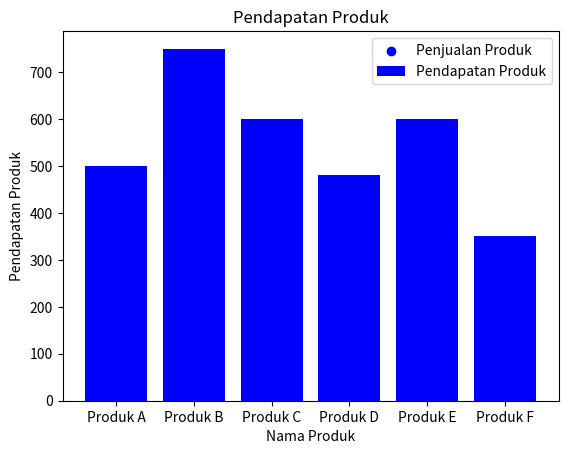

The script that saved this image:
import matplotlib.pyplot as plt
import numpy as np

data_transaksi = [
    ("Produk A", 50, 10),
    ("Produk B", 30, 25),
    ("Produk C", 20, 30),
    ("Produk D", 60, 8),
    ("Produk E", 40, 15),
    ("Produk F", 70, 5),
]

# TODO 1: Ekstrak harga produk dan jumlah produk terjual untuk visualisasi pertama
harga_produk, jumlah_terjual = zip(*[(harga, jumlah) for _, harga, jumlah in data_transaksi])

# TODO 2: Buat Scatter plot untuk hubungan antara harga produk dan jumlah produk terjual
plt.scatter(harga_produk, jumlah_terjual, color='blue', label='Penjualan Produk')
plt.xlabel('Harga Produk')
plt.ylabel('Jumlah Produk Terjual')
plt.title('Hubungan Harga Produk dan Jumlah Produk Terjual')
plt.legend()
plt.show()

# TODO 3: Hitung total pendapatan untuk setiap produk
pendapatan_produk = list(map(lambda x: x[1] * x[2], data_transaksi))

# TODO 4: Tambahkan bar chart untuk menyajikan pendapatan produk
produk_names = [produk for produk, _, _ in data_transaksi]
plt.bar(produk_names, pendapatan_produk, color='blue', label='Pendapatan Produk')
plt.xlabel('Nama Produk')
plt.ylabel('Pendapatan Produk')
plt.title('Pendapatan Produk')
plt.legend()
plt.show()
